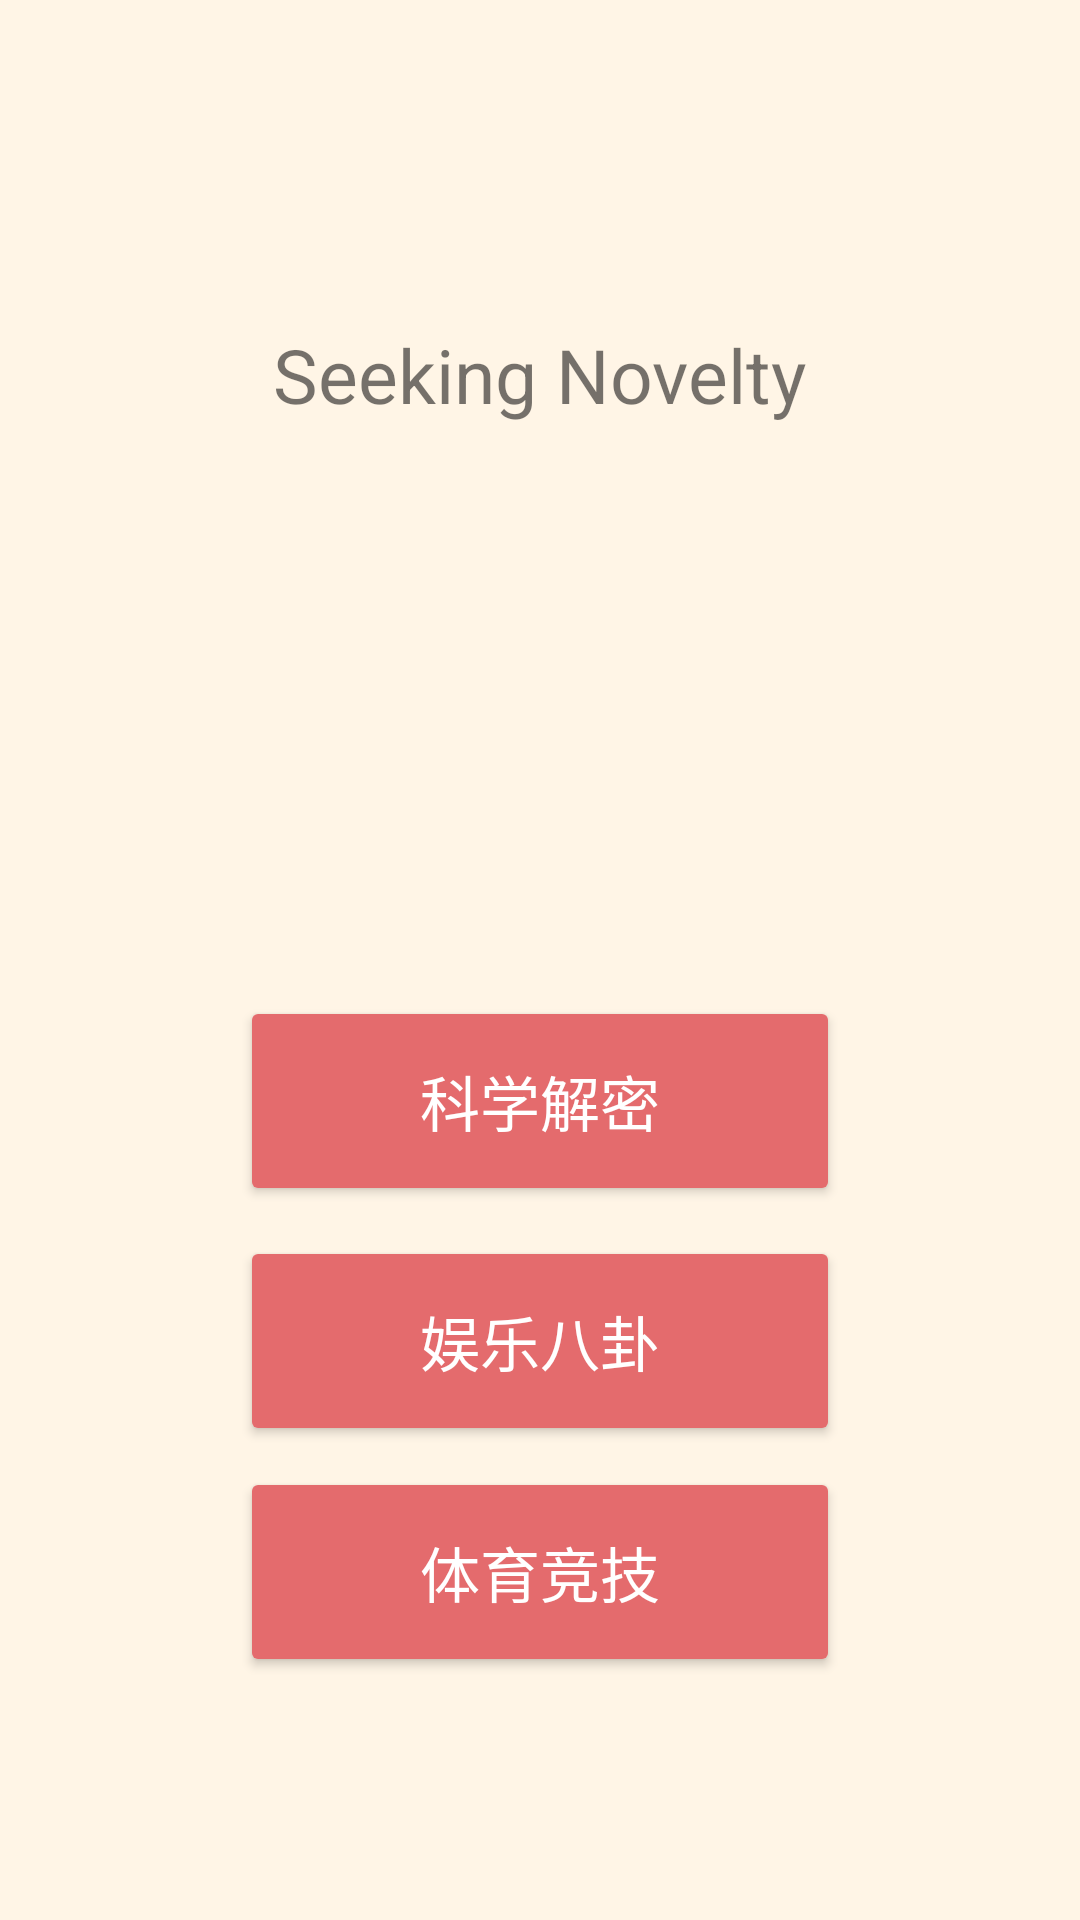

The Android layout XML behind this screen, and the referenced resources:
<!-- AndroidManifest.xml: application theme AppTheme -->
<!-- res/layout/activity_book_classification.xml -->
<?xml version="1.0" encoding="utf-8"?>
<RelativeLayout xmlns:android="http://schemas.android.com/apk/res/android"
    xmlns:app="http://schemas.android.com/apk/res-auto"
    xmlns:tools="http://schemas.android.com/tools"
    android:layout_width="match_parent"
    android:layout_height="match_parent"
    android:background="@color/color4"
    android:orientation="vertical"
    tools:context=".Main.BookClassificationActivity">

    <ImageView
        android:id="@+id/imageView2"
        android:layout_width="124dp"
        android:layout_height="97dp"
        android:layout_alignParentTop="true"
        android:layout_alignParentEnd="true"
        android:layout_alignParentRight="true"
        android:layout_marginTop="27dp"
        android:layout_marginEnd="25dp"
        android:layout_marginRight="25dp"
        app:srcCompat="@drawable/second" />

    <TextView
        android:id="@+id/tv2"
        android:layout_width="wrap_content"
        android:layout_height="wrap_content"
        android:layout_alignParentTop="true"
        android:layout_centerHorizontal="true"
        android:layout_gravity="center_horizontal"
        android:layout_marginTop="28dp"
        android:paddingTop="80dp"
        android:paddingBottom="20dp"
        android:text="Seeking Novelty"
        android:textSize="25sp"
        app:srcCompat="@drawable/first" />


    <Button
        android:id="@+id/btn2"
        style="@style/Widget.AppCompat.Button.Colored"
        android:layout_width="200dp"
        android:layout_height="70dp"
        android:layout_alignParentBottom="true"
        android:layout_centerHorizontal="true"
        android:layout_gravity="center_horizontal"
        android:layout_marginBottom="238dp"
        android:onClick="onClick2"
        android:text="科学解密"
        android:textSize="20dp" />

    <Button
        android:id="@+id/btn3"
        style="@style/Widget.AppCompat.Button.Colored"
        android:layout_width="200dp"
        android:layout_height="70dp"
        android:layout_alignParentBottom="true"
        android:layout_centerHorizontal="true"
        android:layout_gravity="center_horizontal"
        android:layout_marginBottom="158dp"
        android:onClick="onClick3"
        android:text="娱乐八卦"
        android:textSize="20dp" />

    <Button
        android:id="@+id/btn4"
        style="@style/Widget.AppCompat.Button.Colored"
        android:layout_width="200dp"
        android:layout_height="70dp"
        android:layout_alignParentBottom="true"
        android:layout_centerHorizontal="true"
        android:layout_gravity="center_horizontal"
        android:layout_marginBottom="81dp"
        android:onClick="onClick4"
        android:text="体育竞技"
        android:textSize="20dp" />



    <ImageView
        android:id="@+id/imageView3"
        android:layout_width="370dp"
        android:layout_height="242dp"
        android:layout_alignBottom="@+id/imageView2"
        android:layout_centerHorizontal="true"
        android:layout_marginBottom="-118dp"
        android:cropToPadding="true"
        android:scaleType="fitCenter"
        android:visibility="visible"
        app:srcCompat="@drawable/kuang" />


</RelativeLayout>
<!-- resources referenced by this layout -->
<resources>
  <color name="color4">#fff5e6</color>
  <style name="AppTheme" parent="Theme.AppCompat.Light.DarkActionBar">
          
          <item name="colorPrimary">@color/color6</item>
          <item name="colorPrimaryDark">@color/color1</item>
          <item name="colorAccent">@color/color3</item>
      </style>
  <color name="color6">#e49383</color>
  <color name="color1">#ca5b48</color>
  <color name="color3">#e46b6d</color>
</resources>
